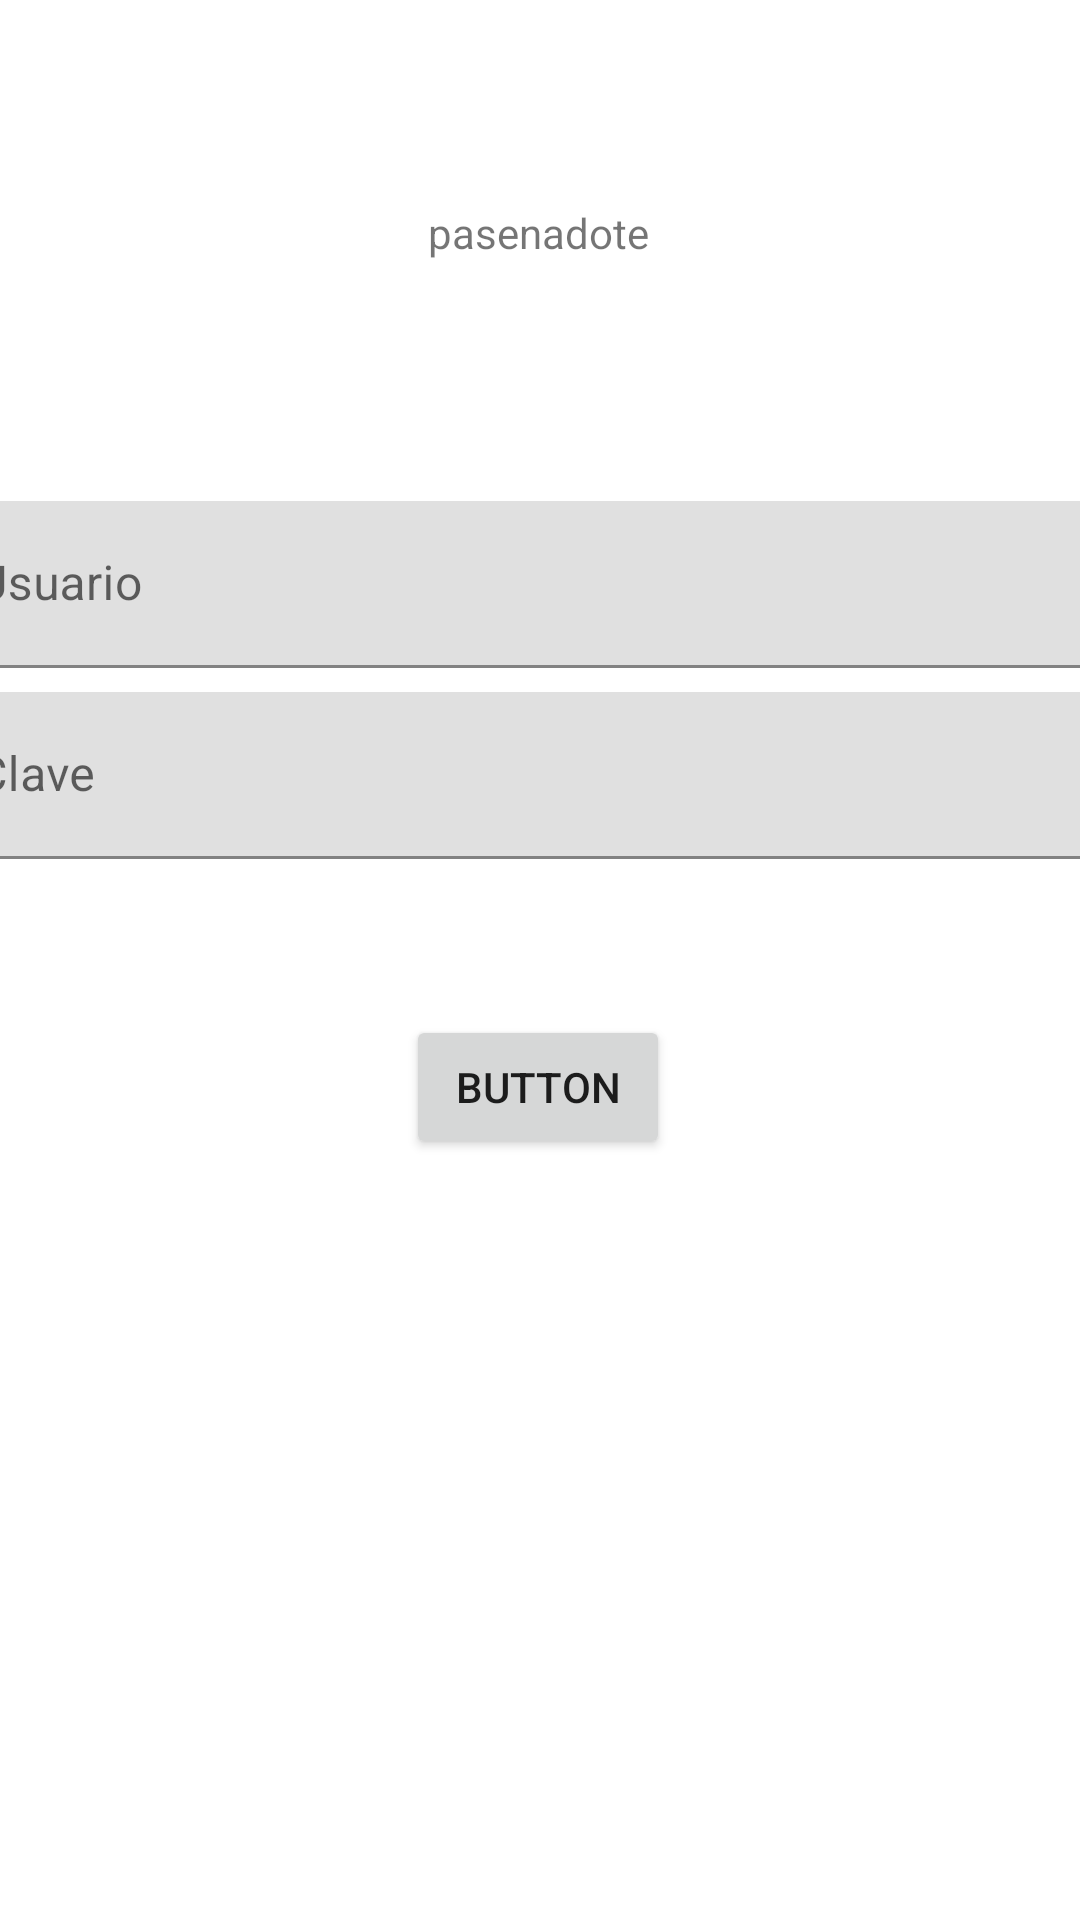

This screen was rendered from an Android layout file. Write that file and the resources it references.
<!-- AndroidManifest.xml: application theme Theme.MyApplicationKeppet -->
<!-- res/layout/activity_login.xml -->
<?xml version="1.0" encoding="utf-8"?>
<androidx.constraintlayout.widget.ConstraintLayout xmlns:android="http://schemas.android.com/apk/res/android"
    xmlns:app="http://schemas.android.com/apk/res-auto"
    xmlns:tools="http://schemas.android.com/tools"
    android:layout_width="match_parent"
    android:layout_height="match_parent"
    tools:context=".login">

    <TextView
        android:id="@+id/textView2"
        android:layout_width="wrap_content"
        android:layout_height="wrap_content"
        android:layout_marginTop="68dp"
        android:text="pasenadote"
        app:layout_constraintEnd_toEndOf="parent"
        app:layout_constraintHorizontal_bias="0.498"
        app:layout_constraintStart_toStartOf="parent"
        app:layout_constraintTop_toTopOf="parent" />

    <com.google.android.material.textfield.TextInputLayout
        android:id="@+id/textInputLayout4"
        android:layout_width="409dp"
        android:layout_height="wrap_content"
        android:layout_marginStart="8dp"
        android:layout_marginTop="80dp"
        android:layout_marginEnd="8dp"
        app:layout_constraintEnd_toEndOf="parent"
        app:layout_constraintStart_toStartOf="parent"
        app:layout_constraintTop_toBottomOf="@+id/textView2">

        <com.google.android.material.textfield.TextInputEditText
            android:id="@+id/datausuario"
            android:layout_width="match_parent"
            android:layout_height="wrap_content"
            android:hint="@string/usuariolog" />
    </com.google.android.material.textfield.TextInputLayout>

    <com.google.android.material.textfield.TextInputLayout
        android:id="@+id/textInputLayout5"
        android:layout_width="409dp"
        android:layout_height="wrap_content"
        android:layout_marginStart="8dp"
        android:layout_marginTop="8dp"
        android:layout_marginEnd="8dp"
        app:layout_constraintEnd_toEndOf="parent"
        app:layout_constraintStart_toStartOf="parent"
        app:layout_constraintTop_toBottomOf="@+id/textInputLayout4">

        <com.google.android.material.textfield.TextInputEditText
            android:id="@+id/dataclave"
            android:layout_width="match_parent"
            android:layout_height="wrap_content"
            android:hint="@string/password" />
    </com.google.android.material.textfield.TextInputLayout>

    <Button
        android:id="@+id/button4"
        android:layout_width="wrap_content"
        android:layout_height="wrap_content"
        android:layout_marginTop="52dp"
        android:text="Button"
        app:layout_constraintEnd_toEndOf="parent"
        app:layout_constraintHorizontal_bias="0.498"
        app:layout_constraintStart_toStartOf="parent"
        app:layout_constraintTop_toBottomOf="@+id/textInputLayout5" />
</androidx.constraintlayout.widget.ConstraintLayout>
<!-- resources referenced by this layout -->
<resources>
  <string name="password">Clave</string>
  <string name="usuariolog">Usuario</string>
  <style name="Theme.MyApplicationKeppet" parent="Theme.MaterialComponents.DayNight.DarkActionBar">
          
          <item name="colorPrimary">@color/purple_500</item>
          <item name="colorPrimaryVariant">@color/purple_700</item>
          <item name="colorOnPrimary">@color/white</item>
          
          <item name="colorSecondary">@color/teal_200</item>
          <item name="colorSecondaryVariant">@color/teal_700</item>
          <item name="colorOnSecondary">@color/black</item>
          
          <item name="android:statusBarColor">?attr/colorPrimaryVariant</item>
          
      </style>
  <!-- not gathered from this repository: default colours our renderer supplied (Android Studio template values) -->
  <color name="purple_500">#FF6200EE</color>
  <color name="purple_700">#FF3700B3</color>
  <color name="teal_200">#FF03DAC5</color>
  <color name="teal_700">#FF018786</color>
  <color name="black">#FF000000</color>
  <color name="white">#FFFFFFFF</color>
</resources>
